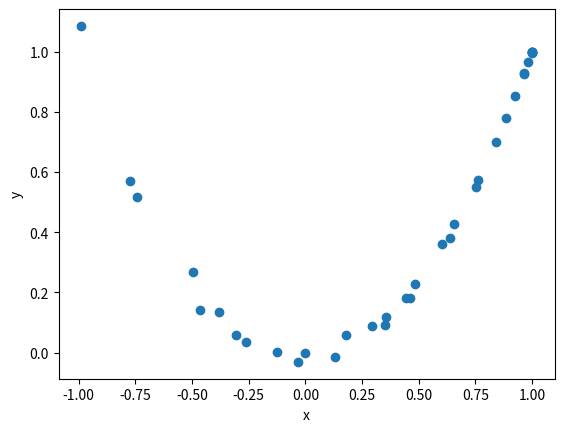

Python code for this plot:
import numpy as np 
import matplotlib.pyplot as plt 

def f(x):
    '''
    FUNCTION TO BE OPTIMISED
    '''
    d = len(x)
    return sum(100*(x[i+1]-x[i]**2)**2 + (x[i]-1)**2 for i in range(d-1))

def grad(f,x): 
    '''
    CENTRAL FINITE DIFFERENCE CALCULATION
    '''
    h = np.cbrt(np.finfo(float).eps)
    d = len(x)
    nabla = np.zeros(d)
    for i in range(d): 
        x_for = np.copy(x) 
        x_back = np.copy(x)
        x_for[i] += h 
        x_back[i] -= h 
        nabla[i] = (f(x_for) - f(x_back))/(2*h) 
    return nabla 

def line_search(f,x,p,nabla):
    '''
    BACKTRACK LINE SEARCH WITH WOLFE CONDITIONS
    '''
    a = 1
    c1 = 1e-4 
    c2 = 0.9 
    fx = f(x)
    x_new = x + a * p 
    nabla_new = grad(f,x_new)
    while f(x_new) >= fx + (c1*a*nabla.T@p) or nabla_new.T@p <= c2*nabla.T@p : 
        a *= 0.5
        x_new = x + a * p 
        nabla_new = grad(f,x_new)
    return a


def BFGS(f,x0,max_it):
    '''
    DESCRIPTION
    BFGS Quasi-Newton Method, implemented as described in Nocedal:
    Numerical Optimisation.
    INPUTS:
    f:      function to be optimised 
    x0:     intial guess
    max_it: maximum iterations 
    plot:   if the problem is 2 dimensional, returns 
            a trajectory plot of the optimisation scheme.
    OUTPUTS: 
    x:      the optimal solution of the function f 
    '''
    d = len(x0) # dimension of problem 
    nabla = grad(f,x0) # initial gradient 
    H = np.eye(d) # initial hessian
    x = x0[:]
    it = 2 
    x_store =  np.array([np.zeros(d)])

    while np.linalg.norm(nabla) > 1e-5: # while gradient is positive
        if it > max_it: 
            print('Maximum iterations reached!')
            break
        it += 1
        p = -H@nabla # search direction (Newton Method)
        a = line_search(f,x,p,nabla) # line search 
        s = a * p 
        x_new = x + a * p 
        nabla_new = grad(f,x_new)
        y = nabla_new - nabla 
        y = np.array([y])
        s = np.array([s])
        y = np.reshape(y,(d,1))
        s = np.reshape(s,(d,1))
        r = 1/(y.T@s)
        li = (np.eye(d)-(r*((s@(y.T))))) #updating matrix of H_k left side
        ri = (np.eye(d)-(r*((y@(s.T))))) #updating matrix of H_k right side
        hess_inter = li@H@ri
        H = hess_inter + (r*((s@(s.T)))) # BFGS Update
        nabla = nabla_new[:] 
        x = x_new[:]
        x_store = np.append(x_store, [x_new], axis = 0)

    return x, x_store


x_opt, xstore= BFGS(f,[-1.2,1],100)
print(x_opt)
plt.scatter(xstore[:, 0], xstore[:, 1])
plt.xlabel('x')
plt.ylabel('y')
plt.show()